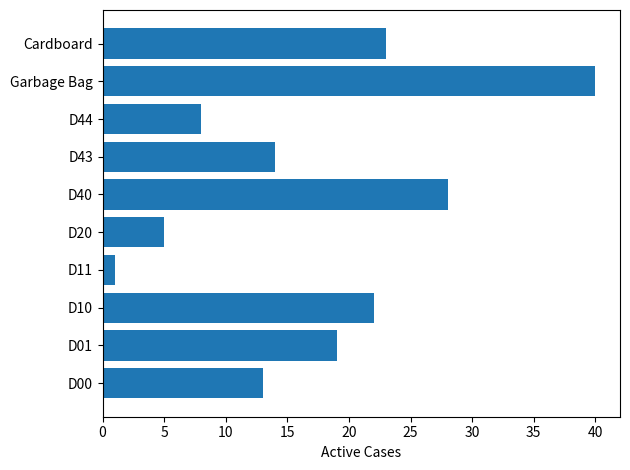

Generate this figure with matplotlib:
import numpy
import matplotlib.pyplot as plt
import json

timeframe = "old"

if timeframe=="old":
    jsondata = {
      "total_tickets": 173,
      "tickets_by_cat": 
        {
          "D00": 13,
          "D01": 19,
          "D10": 22,
          "D11": 1,
          "D20": 5,
          "D40": 28,
          "D43": 14,
          "D44": 8,
          "Garbage Bag": 40,
          "Cardboard": 23
        },
      "url1": "https://raw.githubusercontent.com/Phil-Acc/DamageReporter/master/picture2.png",
      "url2": "https://raw.githubusercontent.com/Phil-Acc/DamageReporter/master/picture1.png",
      "url3": "https://raw.githubusercontent.com/Phil-Acc/DamageReporter/master/picture0.png",
      "url4": "https://raw.githubusercontent.com/Phil-Acc/DamageReporter/master/map2.png",
      "url5": "https://raw.githubusercontent.com/Phil-Acc/DamageReporter/master/map1.png",
      "url6": "https://raw.githubusercontent.com/Phil-Acc/DamageReporter/master/map0.png"
    }

else:
    jsondata = {
      "total_tickets": 176,
      "tickets_by_cat": 
        {
          "D00": 13,
          "D01": 19,
          "D10": 23,
          "D11": 1,
          "D20": 6,
          "D40": 28,
          "D43": 15,
          "D44": 8,
          "Garbage Bag": 40,
          "Cardboard": 23
        },
      "url1": "https://raw.githubusercontent.com/Phil-Acc/DamageReporter/master/picture3.png",
      "url2": "https://raw.githubusercontent.com/Phil-Acc/DamageReporter/master/picture2.png",
      "url3": "https://raw.githubusercontent.com/Phil-Acc/DamageReporter/master/picture1.png",
      "url4": "https://raw.githubusercontent.com/Phil-Acc/DamageReporter/master/map3.png",
      "url5": "https://raw.githubusercontent.com/Phil-Acc/DamageReporter/master/map2.png",
      "url6": "https://raw.githubusercontent.com/Phil-Acc/DamageReporter/master/map1.png"
    }  
    
with open('data.json', 'w') as outfile:
    json.dump(jsondata, outfile)
    
plt.barh(list(jsondata["tickets_by_cat"].keys()), list(jsondata["tickets_by_cat"].values()))
plt.xlabel("Active Cases")
plt.tight_layout()
plt.savefig("bardiagram.png", dpi=300)
plt.show()
